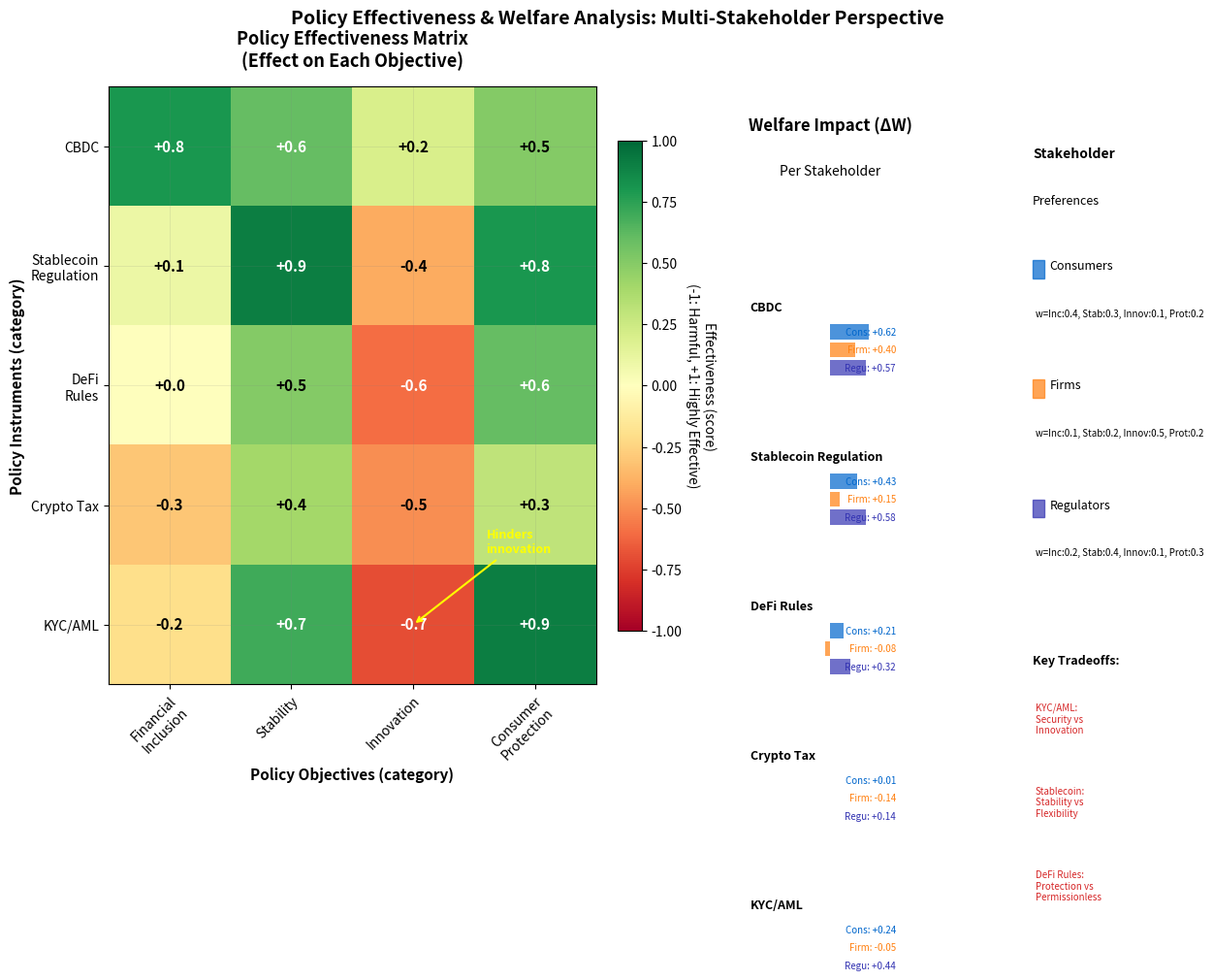

This chart was generated by the following Python code: (Note: this script raises an exception after producing the figure.)
r"""Policy Effectiveness: Welfare Analysis Matrix

Quantifying policy impacts across multiple objectives and stakeholders.
Theory: Multi-criteria welfare economics.

Economic Model:
Policy effectiveness as weighted impact:
$E = \sum_i w_i \cdot impact_i$
where w_i are stakeholder weights and impact_i are policy effects.

Citation: Bank for International Settlements (2021) - Policy Framework Analysis
"""
import matplotlib.pyplot as plt
import numpy as np
from pathlib import Path

np.random.seed(42)

plt.rcParams.update({
    'font.size': 14, 'axes.labelsize': 11, 'axes.titlesize': 13,
    'xtick.labelsize': 10, 'ytick.labelsize': 10, 'legend.fontsize': 10,
    'figure.figsize': (10, 6), 'figure.dpi': 150
})

MLPURPLE = '#3333B2'
MLBLUE = '#0066CC'
MLORANGE = '#FF7F0E'
MLGREEN = '#2CA02C'
MLRED = '#D62728'
MLLAVENDER = '#ADADE0'

# Policy matrix (-1 to +1 scale for welfare analysis)
policies = ['CBDC', 'Stablecoin\nRegulation', 'DeFi\nRules',
            'Crypto Tax', 'KYC/AML']
objectives = ['Financial\nInclusion', 'Stability', 'Innovation',
              'Consumer\nProtection']

# Effectiveness scores (normalized to -1 to +1)
effectiveness = np.array([
    [0.8, 0.6, 0.2, 0.5],      # CBDC: High inclusion, good stability
    [0.1, 0.9, -0.4, 0.8],     # Stablecoin Reg: Excellent stability, hinders innovation
    [0.0, 0.5, -0.6, 0.6],     # DeFi Rules: Stability vs innovation tradeoff
    [-0.3, 0.4, -0.5, 0.3],    # Crypto Tax: Revenue but reduces innovation
    [-0.2, 0.7, -0.7, 0.9]     # KYC/AML: Security vs innovation & inclusion
])

# Stakeholder welfare weights (how much each stakeholder values each objective)
# Columns: [Inclusion, Stability, Innovation, Protection]
stakeholder_weights = {
    'Consumers': np.array([0.4, 0.3, 0.1, 0.2]),    # Value inclusion & protection
    'Firms': np.array([0.1, 0.2, 0.5, 0.2]),        # Value innovation most
    'Regulators': np.array([0.2, 0.4, 0.1, 0.3])    # Value stability & protection
}

# Calculate welfare change per policy per stakeholder: ΔW = Σ w_i * Effect_i
welfare_changes = {}
for stakeholder, weights in stakeholder_weights.items():
    welfare_changes[stakeholder] = effectiveness @ weights  # Matrix-vector product

# Total welfare (equal weight across stakeholders for aggregate)
total_welfare = np.mean(list(welfare_changes.values()), axis=0)

# Visualization
fig = plt.figure(figsize=(14, 8))
gs = fig.add_gridspec(1, 3, width_ratios=[3, 1, 0.8], wspace=0.35)

# Main heatmap
ax_heat = fig.add_subplot(gs[0, 0])
im = ax_heat.imshow(effectiveness, cmap='RdYlGn', aspect='auto', vmin=-1, vmax=1)

ax_heat.set_xticks(np.arange(len(objectives)))
ax_heat.set_yticks(np.arange(len(policies)))
ax_heat.set_xticklabels(objectives)
ax_heat.set_yticklabels(policies)

plt.setp(ax_heat.get_xticklabels(), rotation=45, ha='right', rotation_mode='anchor')

# Annotate cells with effectiveness scores
for i in range(len(policies)):
    for j in range(len(objectives)):
        score = effectiveness[i, j]
        text_str = f'{score:+.1f}'
        color = 'white' if abs(score) > 0.5 else 'black'
        ax_heat.text(j, i, text_str, ha='center', va='center',
                    color=color, fontweight='bold', fontsize=11)

ax_heat.set_title('Policy Effectiveness Matrix\n(Effect on Each Objective)',
                 pad=15, fontweight='bold')
ax_heat.set_xlabel('Policy Objectives (category)', fontweight='bold')
ax_heat.set_ylabel('Policy Instruments (category)', fontweight='bold')
ax_heat.grid(True, alpha=0.2, linestyle='-', linewidth=0.5, color='gray')

# B5: Add annotation highlighting KYC/AML innovation tradeoff
kycaml_idx = policies.index('KYC/AML')
innovation_idx = objectives.index('Innovation')
ax_heat.annotate('Hinders\ninnovation',
                xy=(innovation_idx, kycaml_idx),
                xytext=(innovation_idx + 0.6, kycaml_idx - 0.6),
                fontsize=9, fontweight='bold', color='yellow',
                arrowprops=dict(arrowstyle='->', color='yellow', lw=1.5))

# Add colorbar
cbar = plt.colorbar(im, ax=ax_heat, fraction=0.046, pad=0.04)
cbar.set_label('Effectiveness (score)\n(-1: Harmful, +1: Highly Effective)',
              rotation=270, labelpad=25, fontsize=10)

# Welfare impact panel
ax_welfare = fig.add_subplot(gs[0, 1])
ax_welfare.axis('off')

y_pos = 0.95
ax_welfare.text(0.5, y_pos, 'Welfare Impact (ΔW)',
               ha='center', va='top', fontweight='bold', fontsize=12,
               transform=ax_welfare.transAxes)

y_pos -= 0.08
ax_welfare.text(0.5, y_pos, 'Per Stakeholder',
               ha='center', va='top', fontsize=10, style='italic',
               transform=ax_welfare.transAxes)

y_pos -= 0.12
colors = {'Consumers': MLBLUE, 'Firms': MLORANGE, 'Regulators': MLPURPLE}
bar_width = 0.15
x_positions = np.arange(len(policies))

for idx, policy_idx in enumerate(x_positions):
    y_pos -= 0.12
    policy_name = policies[policy_idx].replace('\n', ' ')
    ax_welfare.text(0.05, y_pos, policy_name,
                   ha='left', va='center', fontweight='bold', fontsize=9,
                   transform=ax_welfare.transAxes)

    y_pos -= 0.04
    for stakeholder, color in colors.items():
        welfare = welfare_changes[stakeholder][policy_idx]
        bar_length = abs(welfare) * 0.35
        x_start = 0.5 if welfare >= 0 else 0.5 - bar_length

        ax_welfare.barh(y_pos, bar_length, left=x_start, height=0.025,
                       color=color, alpha=0.7, transform=ax_welfare.transAxes)

        label = f'{stakeholder[:4]}: {welfare:+.2f}'
        ax_welfare.text(0.87, y_pos, label, ha='right', va='center',
                       fontsize=7, color=color, transform=ax_welfare.transAxes)
        y_pos -= 0.03

# Add legend for stakeholders
ax_legend = fig.add_subplot(gs[0, 2])
ax_legend.axis('off')

legend_y = 0.90
ax_legend.text(0.1, legend_y, 'Stakeholder', ha='left', va='top',
              fontweight='bold', fontsize=10, transform=ax_legend.transAxes)
legend_y -= 0.08
ax_legend.text(0.1, legend_y, 'Preferences', ha='left', va='top',
              fontsize=9, style='italic', transform=ax_legend.transAxes)

legend_y -= 0.12
for stakeholder, color in colors.items():
    ax_legend.add_patch(plt.Rectangle((0.1, legend_y - 0.02), 0.08, 0.03,
                                     color=color, alpha=0.7,
                                     transform=ax_legend.transAxes))
    ax_legend.text(0.22, legend_y, stakeholder, ha='left', va='center',
                  fontsize=9, transform=ax_legend.transAxes)

    legend_y -= 0.08
    weights = stakeholder_weights[stakeholder]
    obj_labels = ['Inc', 'Stab', 'Innov', 'Prot']
    weight_str = ', '.join([f'{obj_labels[i]}:{weights[i]:.1f}'
                           for i in range(len(weights))])
    ax_legend.text(0.12, legend_y, f'w={weight_str}', ha='left', va='center',
                  fontsize=7, style='italic', transform=ax_legend.transAxes)
    legend_y -= 0.12

# Add tradeoff annotations
legend_y -= 0.05
ax_legend.text(0.1, legend_y, 'Key Tradeoffs:', ha='left', va='top',
              fontweight='bold', fontsize=9, transform=ax_legend.transAxes)
legend_y -= 0.08
tradeoffs = [
    'KYC/AML:\nSecurity vs\nInnovation',
    'Stablecoin:\nStability vs\nFlexibility',
    'DeFi Rules:\nProtection vs\nPermissionless'
]
for tradeoff in tradeoffs:
    ax_legend.text(0.12, legend_y, tradeoff, ha='left', va='top',
                  fontsize=7, style='italic', color=MLRED,
                  transform=ax_legend.transAxes)
    legend_y -= 0.14

plt.suptitle('Policy Effectiveness & Welfare Analysis: Multi-Stakeholder Perspective',
            fontsize=14, fontweight='bold', y=0.98)

plt.savefig(Path(__file__).parent / 'chart.pdf', dpi=300, bbox_inches='tight')
plt.savefig(Path(__file__).parent / 'chart.png', dpi=150, bbox_inches='tight')
plt.close()
print("Chart saved to chart.pdf and chart.png")
